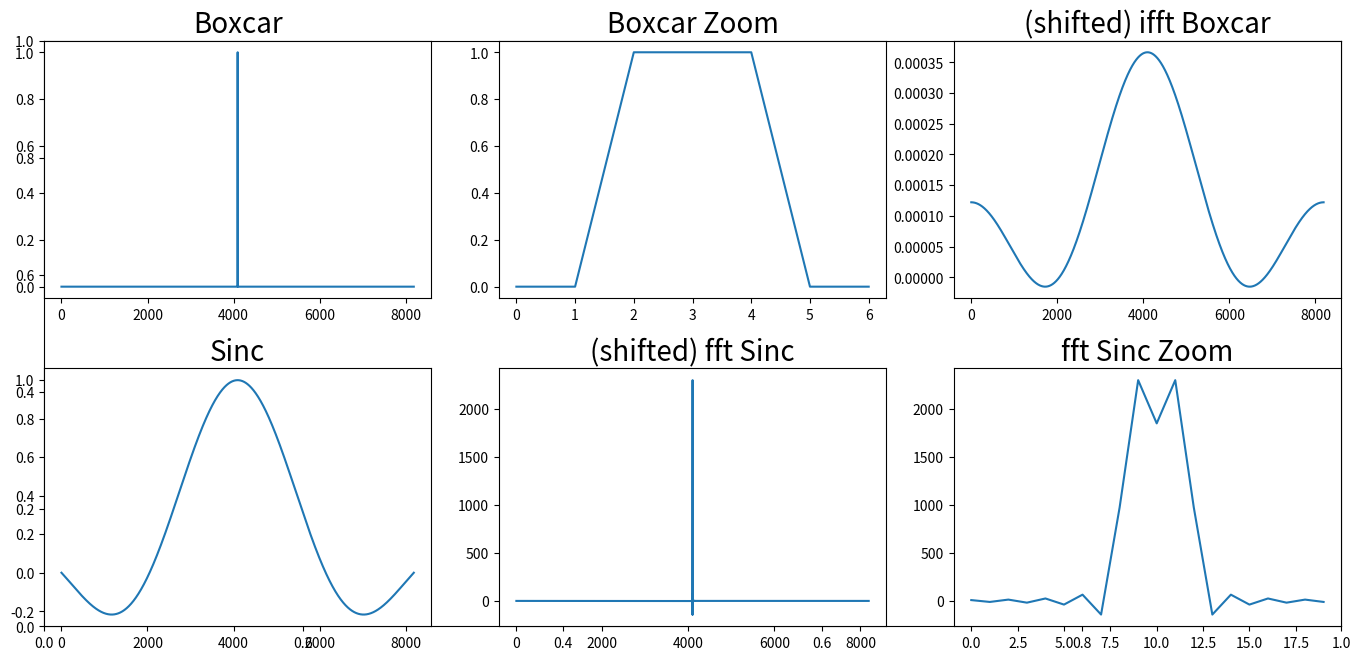

Source code (Python):
import numpy as np
import matplotlib.pyplot as plt
from scipy.fft import fft,ifft,fftshift


ntap,nchan=4,1024
k = 0.0003663 # the boundary of nice sinc is between 0.0003663 and 0.0003662
boxcar = np.concatenate([np.zeros(int(2*ntap*nchan*((1-k)/2))),np.ones(int(2*ntap*nchan*k)),np.zeros(int(2*ntap*nchan*((1-k)/2)))])

sinc = np.sinc(np.linspace(-2,2,2*nchan*ntap))

# plot the windows and their ffts
plt.subplots(figsize=(14,7))
plt.subplot(2,3,1)
plt.plot(boxcar)
plt.title("Boxcar",fontsize=20)

plt.subplot(2,3,2)
plt.plot(boxcar[nchan*ntap-4:nchan*ntap+3])
plt.title("Boxcar Zoom",fontsize=20)

plt.subplot(2,3,3)
plt.plot(fftshift(ifft(fftshift(boxcar))))
plt.title("(shifted) ifft Boxcar",fontsize=20)

plt.subplot(2,3,4)
plt.plot(sinc)
plt.title("Sinc",fontsize=20)

plt.subplot(2,3,5)
plt.plot(fftshift(fft(fftshift(sinc))))
plt.title("(shifted) fft Sinc",fontsize=20)

plt.subplot(2,3,6)
plt.plot(fftshift(fft(fftshift(sinc)))[nchan*ntap-10:nchan*ntap+10])
plt.title("fft Sinc Zoom",fontsize=20)

plt.tight_layout()
plt.show()
